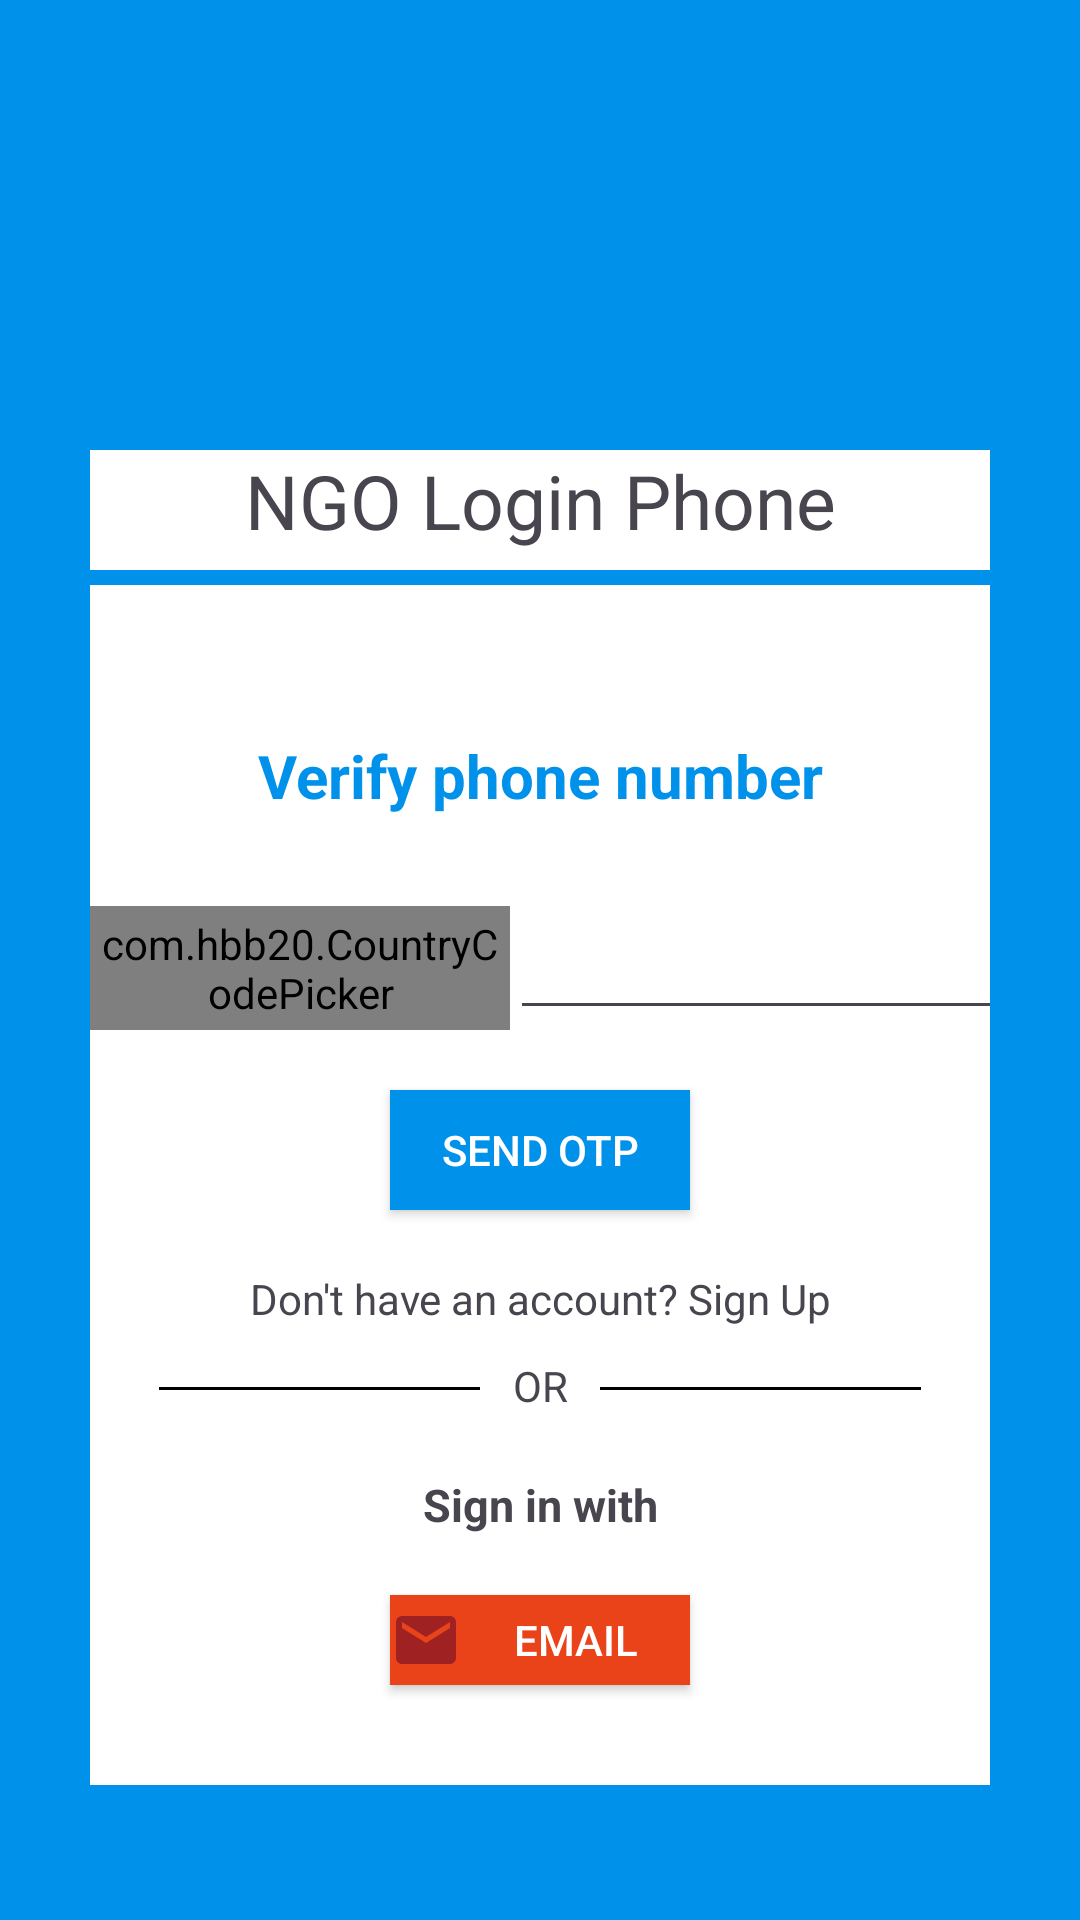

This screen was rendered from an Android layout file. Write that file and the resources it references.
<!-- AndroidManifest.xml: application theme Theme.ServeUP -->
<!-- res/layout/activity_ngologinphone.xml -->
<?xml version="1.0" encoding="utf-8"?>
<LinearLayout

    xmlns:android="http://schemas.android.com/apk/res/android"
    xmlns:app="http://schemas.android.com/apk/res-auto"
    xmlns:tools="http://schemas.android.com/tools"
    android:layout_width="match_parent"
    android:layout_height="match_parent"
    android:background="#0091EA"
    android:gravity="center_horizontal"
    android:orientation="vertical"
    tools:context=".NGOloginphone">

    <TextView
        android:layout_width="300dp"
        android:layout_height="40dp"
        android:text="NGO Login Phone"
        android:background="#fff"
        android:textSize="25sp"
        android:layout_marginTop="150dp"
        android:textAlignment="center"/>
    <LinearLayout
        android:layout_width="300dp"
        android:layout_height="400dp"
        android:layout_marginTop="5dp"
        android:background="#fff"
        android:orientation="vertical">
        <TextView
            android:layout_width="match_parent"
            android:layout_height="wrap_content"
            android:text="Verify phone number"
            android:textSize="20sp"
            android:textColor="#0091EA"
            android:textAlignment="center"
            android:layout_marginTop="50dp"
            android:textStyle="bold"/>
        <LinearLayout
            android:layout_width="match_parent"
            android:layout_height="wrap_content"
            android:layout_marginTop="30dp"
            android:orientation="horizontal">
            <com.hbb20.CountryCodePicker
                android:layout_width="140dp"
                android:layout_height="match_parent"
                android:id="@+id/CCPphone_NGO"/>
            <EditText
                android:layout_width="170dp"
                android:layout_height="match_parent"
                android:id="@+id/PhoneNumber_NGO"
                android:inputType="number"/>
        </LinearLayout>
        <androidx.appcompat.widget.AppCompatButton
            android:layout_width="100dp"
            android:layout_height="40dp"
            android:layout_gravity="center"
            android:id="@+id/btnphoneOTP_NGO"
            android:background="#0091EA"
            android:layout_marginTop="20dp"
            android:text="Send OTP"
            android:textColor="#fff"/>
        <TextView
            android:layout_width="match_parent"
            android:layout_height="wrap_content"
            android:text="Don't have an account? Sign Up"
            android:textAlignment="center"
            android:id="@+id/new_account_NGO"
            android:layout_marginTop="20dp"/>
        <LinearLayout
            android:layout_width="wrap_content"
            android:layout_height="wrap_content"
            android:orientation="horizontal"
            android:layout_gravity="center_horizontal"
            android:layout_marginTop="10dp">

            <TableRow
                android:id="@+id/tblrow1_d_ph_login"
                android:layout_width="107dp"
                android:layout_height="1dp"
                android:layout_marginTop="10dp"
                android:background="#000000"/>
            <TextView
                android:layout_width="40dp"
                android:layout_height="wrap_content"
                android:textAlignment="center"
                android:text="OR"/>
            <TableRow
                android:id="@+id/tblrow2_d_ph_login"
                android:layout_width="107dp"
                android:layout_height="1dp"
                android:layout_marginTop="10dp"
                android:background="#000000"/>
        </LinearLayout>
        <TextView
            android:layout_width="match_parent"
            android:layout_height="wrap_content"
            android:text="Sign in with"
            android:textSize="15sp"
            android:textAlignment="center"
            android:layout_marginTop="20dp"
            android:textStyle="bold"/>
        <androidx.appcompat.widget.AppCompatButton
            android:layout_width="100dp"
            android:layout_height="30dp"
            android:background="#EA431A"
            android:layout_gravity="center"
            android:gravity="center"
            android:id="@+id/NGO_login_email"
            android:layout_marginTop="20dp"
            android:text="Email"
            android:textColor="#ffff"
            android:drawableLeft="@drawable/baseline_email_24"/>

    </LinearLayout>

</LinearLayout>
<!-- resources referenced by this layout -->
<resources>
  <!-- drawable baseline_email_24 (drawable) -->
  <vector android:height="24dp" android:tint="#9F2121"
      android:viewportHeight="24" android:viewportWidth="24"
      android:width="24dp" xmlns:android="http://schemas.android.com/apk/res/android">
      <path android:fillColor="@android:color/white" android:pathData="M20,4L4,4c-1.1,0 -1.99,0.9 -1.99,2L2,18c0,1.1 0.9,2 2,2h16c1.1,0 2,-0.9 2,-2L22,6c0,-1.1 -0.9,-2 -2,-2zM20,8l-8,5 -8,-5L4,6l8,5 8,-5v2z"/>
  </vector>
  <style name="Theme.ServeUP" parent="Base.Theme.ServeUP" />
  <style name="Base.Theme.ServeUP" parent="Theme.Material3.DayNight.NoActionBar">
          
          
      </style>
</resources>
